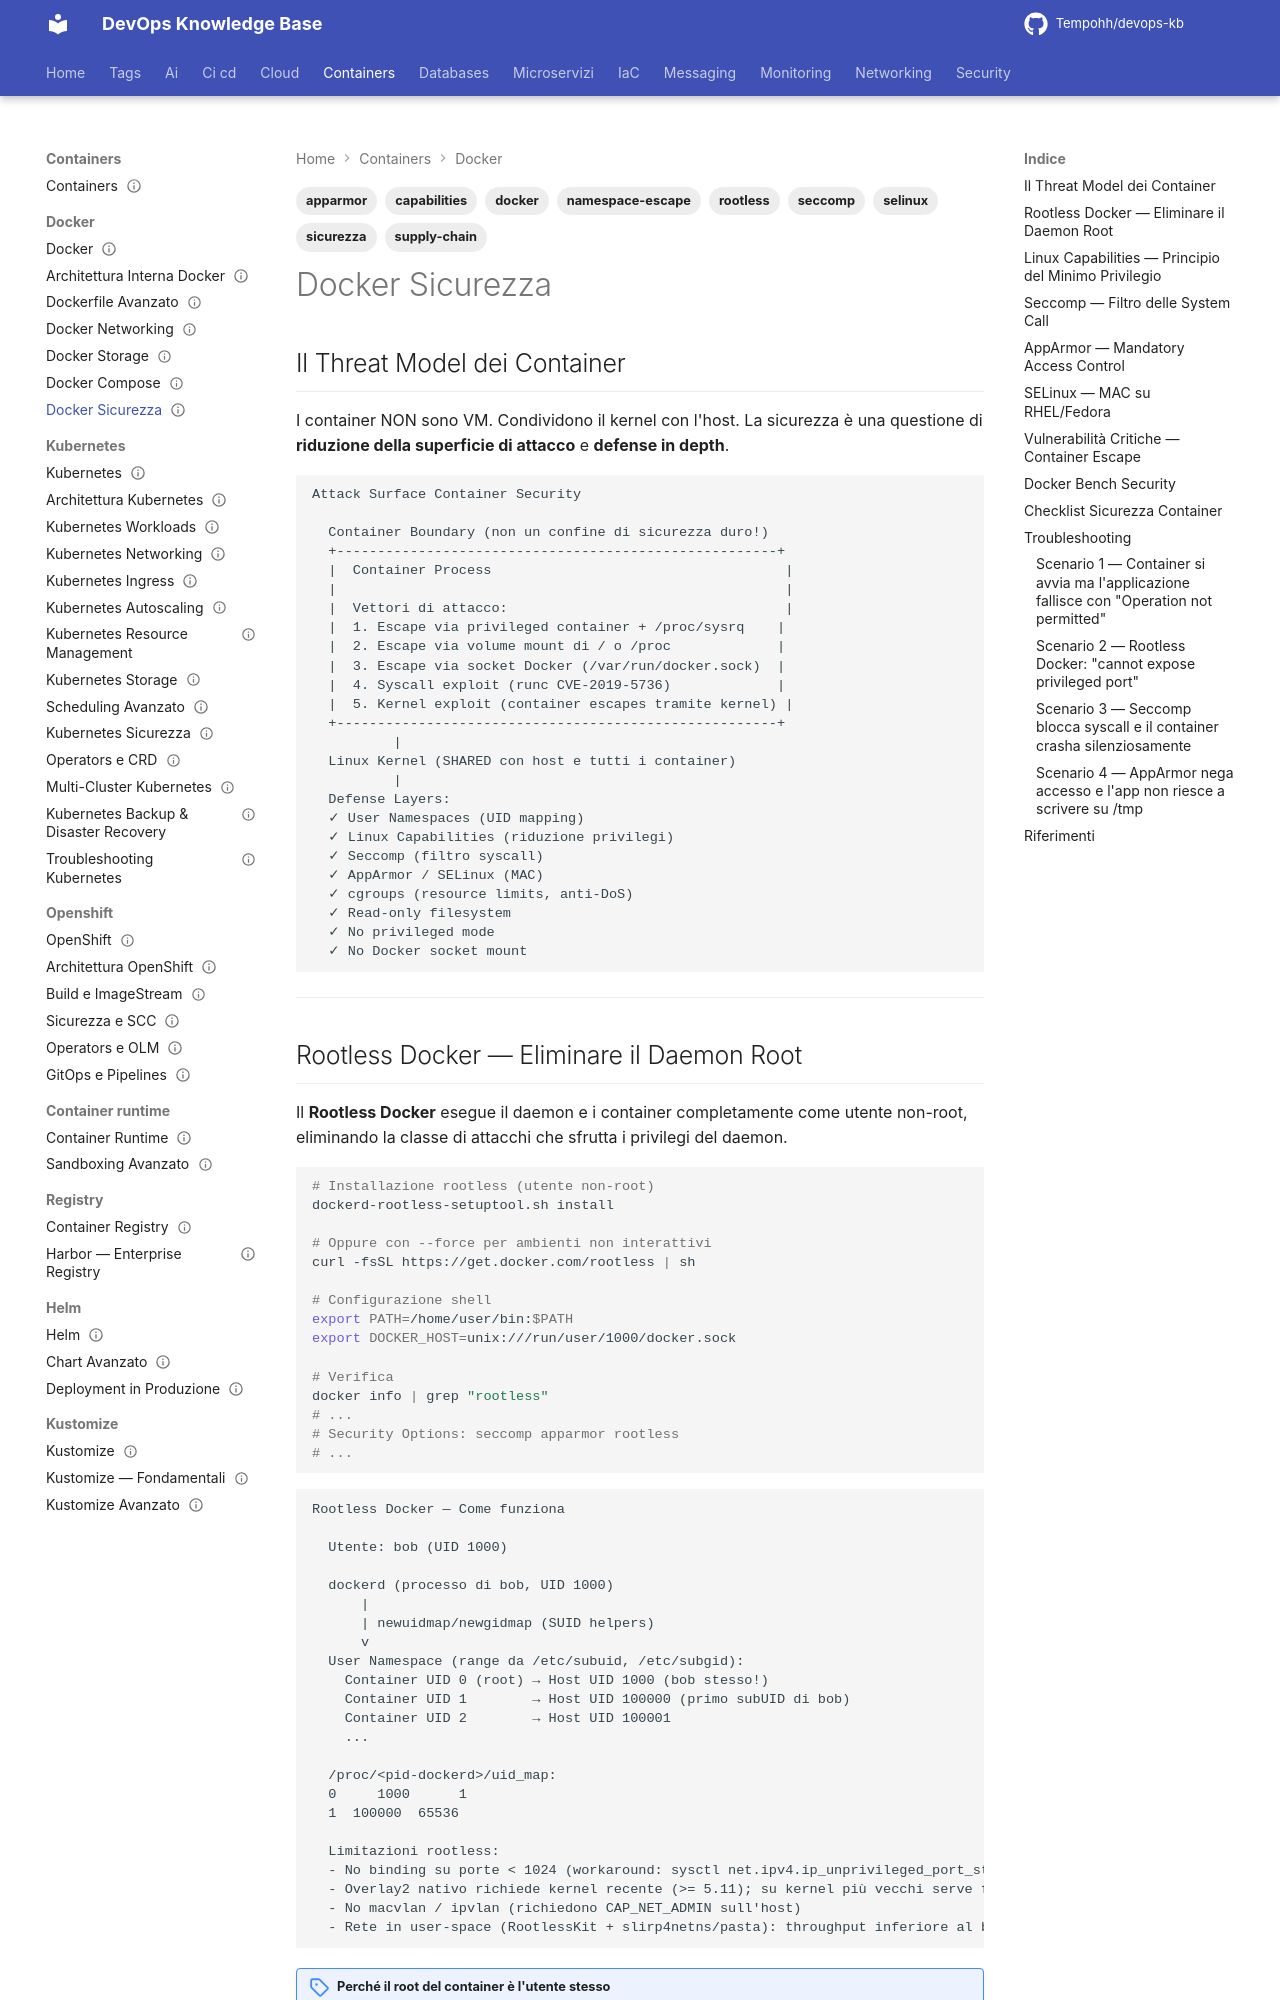

repository: Tempohh/devops-kb · page: containers/docker/sicurezza/index.html · generator: mkdocs

---
title: "Docker Sicurezza"
slug: sicurezza
category: containers
tags: [docker, sicurezza, rootless, capabilities, seccomp, apparmor, selinux, namespace-escape, supply-chain]
search_keywords: [docker security hardening, rootless docker, linux capabilities containers, seccomp docker profile, apparmor docker, container escape vulnerability, docker daemon socket security, docker bench security, user namespace remapping, docker read-only filesystem, privileged container risks]
parent: containers/docker/_index
related: [containers/docker/architettura-interna, containers/kubernetes/sicurezza, security/supply-chain/image-scanning]
official_docs: https://docs.docker.com/engine/security/
status: reviewed
difficulty: expert
last_updated: 2026-10-04
last_verified: 2026-10-04
---

# Docker Sicurezza

## Il Threat Model dei Container

I container NON sono VM. Condividono il kernel con l'host. La sicurezza è una questione di **riduzione della superficie di attacco** e **defense in depth**.

```
Attack Surface Container Security

  Container Boundary (non un confine di sicurezza duro!)
  +------------------------------------------------------+
  |  Container Process                                    |
  |                                                       |
  |  Vettori di attacco:                                  |
  |  1. Escape via privileged container + /proc/sysrq    |
  |  2. Escape via volume mount di / o /proc             |
  |  3. Escape via socket Docker (/var/run/docker.sock)  |
  |  4. Syscall exploit (runc CVE-2019-5736)             |
  |  5. Kernel exploit (container escapes tramite kernel) |
  +------------------------------------------------------+
          |
  Linux Kernel (SHARED con host e tutti i container)
          |
  Defense Layers:
  ✓ User Namespaces (UID mapping)
  ✓ Linux Capabilities (riduzione privilegi)
  ✓ Seccomp (filtro syscall)
  ✓ AppArmor / SELinux (MAC)
  ✓ cgroups (resource limits, anti-DoS)
  ✓ Read-only filesystem
  ✓ No privileged mode
  ✓ No Docker socket mount
```

---
